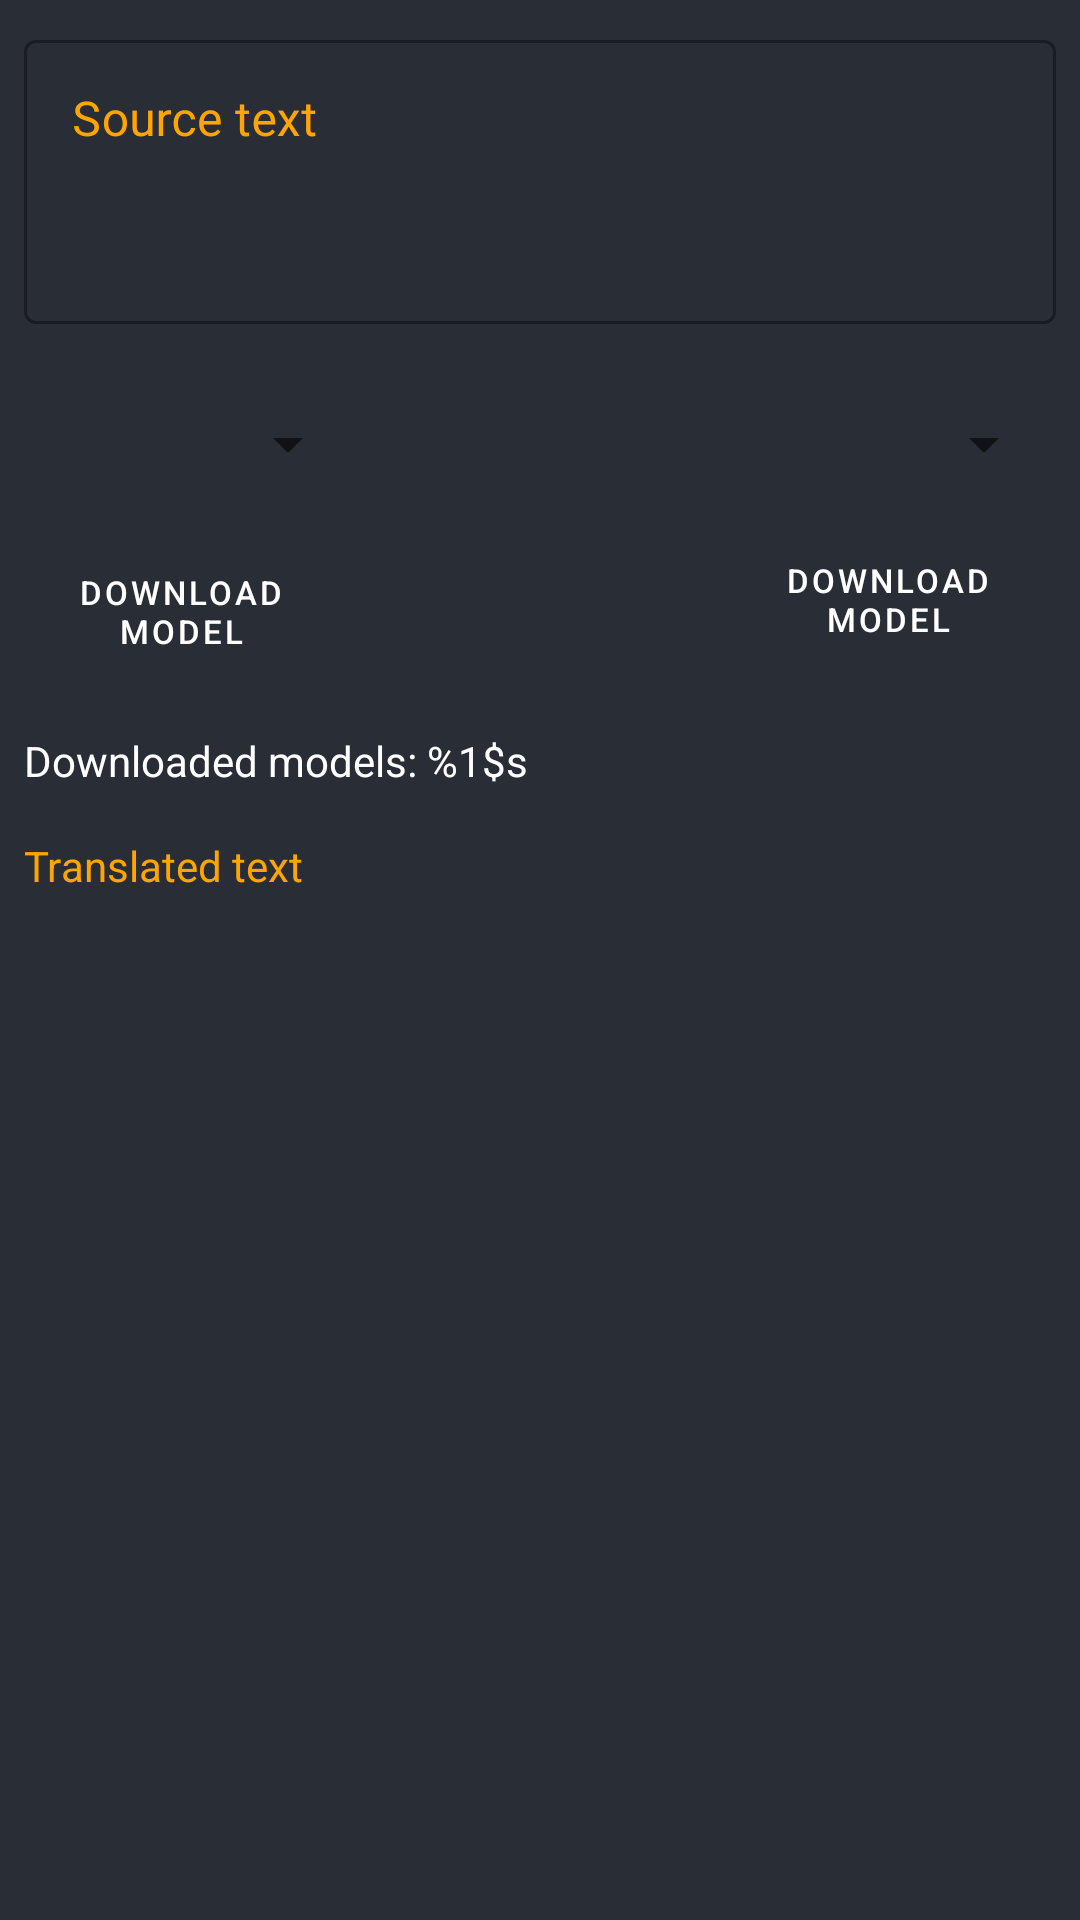

The Android layout XML behind this screen, and the referenced resources:
<!-- AndroidManifest.xml: application theme Theme.PROJECTTRANSLATEKOTLIN -->
<!-- res/layout/translate_fragment.xml -->
<?xml version="1.0" encoding="utf-8"?>
<androidx.constraintlayout.widget.ConstraintLayout xmlns:android="http://schemas.android.com/apk/res/android"
    xmlns:tools="http://schemas.android.com/tools"
    android:layout_width="match_parent"
    android:layout_height="match_parent"
    xmlns:app="http://schemas.android.com/apk/res-auto"
    android:id="@+id/main"
    tools:context=".TranslateFragment"
    android:background="#292D36">

    <com.google.android.material.textfield.TextInputLayout
        android:id="@+id/textInputLayout"
        style="@style/Widget.MaterialComponents.TextInputLayout.OutlinedBox"
        android:layout_width="match_parent"
        android:layout_height="100dp"
        android:layout_marginStart="8dp"
        android:layout_marginTop="8dp"
        android:layout_marginEnd="8dp"
        android:layout_marginBottom="8dp"
        android:inputType="textMultiLine"
        app:layout_constraintBottom_toTopOf="@+id/sourceLangSelector"
        app:layout_constraintEnd_toEndOf="parent"
        app:layout_constraintStart_toStartOf="parent"
        app:layout_constraintTop_toTopOf="parent"
        android:textColor="#ffa500"
        android:textColorHint="#ffa500">

        <com.google.android.material.textfield.TextInputEditText
            android:layout_width="match_parent"
            android:layout_height="match_parent"
            android:id="@+id/sourceText"
            android:gravity="top"
            android:hint="@string/source_text_hint"
            android:textColor="#ffa500"
            android:textColorHint="#ffa500"
            />

    </com.google.android.material.textfield.TextInputLayout>


    <Spinner
        android:id="@+id/sourceLangSelector"
        android:layout_width="0dp"
        android:layout_height="wrap_content"
        android:layout_marginStart="8dp"
        android:layout_marginTop="8dp"
        android:layout_marginEnd="8dp"
        android:layout_marginBottom="8dp"
        android:minHeight="48dp"
        android:textAlignment="center"
        app:layout_constraintBottom_toTopOf="@id/buttonSyncSource"
        app:layout_constraintEnd_toStartOf="@id/buttonSwitchLang"
        app:layout_constraintStart_toStartOf="parent"
        app:layout_constraintTop_toBottomOf="@+id/textInputLayout"
        tools:ignore="SpeakableTextPresentCheck"
        />

    <com.google.android.material.button.MaterialButton
        android:id="@+id/buttonSwitchLang"
        android:layout_width="wrap_content"
        android:layout_height="wrap_content"
        android:layout_marginStart="8dp"
        android:layout_marginEnd="8dp"
        android:background="@drawable/ic_baseline_compare_arrows_24"
        android:text=""
        app:layout_constraintEnd_toStartOf="@+id/targetLangSelector"
        app:layout_constraintStart_toEndOf="@+id/sourceLangSelector"
        app:layout_constraintTop_toTopOf="@id/sourceLangSelector"
        tools:ignore="SpeakableTextPresentCheck" />

    <Spinner
        android:id="@+id/targetLangSelector"
        android:layout_width="0dp"
        android:layout_height="wrap_content"
        android:layout_marginStart="8dp"
        android:layout_marginTop="8dp"
        android:layout_marginEnd="8dp"
        android:layout_marginBottom="8dp"
        android:minHeight="48dp"
        android:textAlignment="center"
        app:layout_constraintBottom_toBottomOf="@id/sourceLangSelector"
        app:layout_constraintEnd_toEndOf="parent"
        app:layout_constraintStart_toEndOf="@id/buttonSwitchLang"
        app:layout_constraintTop_toTopOf="@id/sourceLangSelector"
        tools:ignore="SpeakableTextPresentCheck" />

    <ToggleButton
        android:id="@+id/buttonSyncSource"
        style="@style/Widget.MaterialComponents.Button.TextButton"
        android:layout_width="126dp"
        android:layout_height="wrap_content"
        android:layout_marginStart="8dp"
        android:layout_marginEnd="16dp"
        android:layout_marginBottom="8dp"
        android:textOff="@string/download_model"
        android:textOn="@string/delete_model"
        android:textSize="11sp"
        android:textColor="@color/white"
        app:layout_constraintBottom_toTopOf="@id/downloadedModels"
        app:layout_constraintEnd_toEndOf="@+id/sourceLangSelector"
        app:layout_constraintStart_toStartOf="@id/sourceLangSelector"
        app:layout_constraintTop_toBottomOf="@id/sourceLangSelector"/>

    <ToggleButton
        android:id="@+id/buttonSyncTarget"
        style="@style/Widget.MaterialComponents.Button.TextButton"
        android:layout_width="127dp"
        android:layout_height="wrap_content"
        android:layout_marginStart="8dp"
        android:layout_marginEnd="8dp"
        android:layout_marginBottom="8dp"
        android:textOff="@string/download_model"
        android:textOn="@string/delete_model"
        android:textColor="@color/white"
        android:textSize="11sp"
        app:layout_constraintBottom_toBottomOf="@id/buttonSyncSource"
        app:layout_constraintEnd_toEndOf="@+id/targetLangSelector"
        app:layout_constraintStart_toStartOf="@id/targetLangSelector"
        app:layout_constraintTop_toTopOf="@id/buttonSyncSource"/>

    <TextView
        android:id="@+id/downloadedModels"
        android:layout_width="match_parent"
        android:layout_height="wrap_content"
        android:layout_marginStart="8dp"
        android:layout_marginTop="8dp"
        android:layout_marginEnd="8dp"
        android:layout_marginBottom="8dp"
        android:text="@string/downloaded_models_label"
        app:layout_constraintBottom_toTopOf="@id/targetText"
        app:layout_constraintEnd_toEndOf="parent"
        app:layout_constraintStart_toStartOf="parent"
        android:textColor="@color/white"
        app:layout_constraintTop_toBottomOf="@id/buttonSyncSource"/>

    <TextView
        android:id="@+id/targetText"
        style="@style/Widget.MaterialComponents.TextInputLayout.OutlinedBox"
        android:layout_width="match_parent"
        android:layout_height="0dp"
        android:layout_marginStart="8dp"
        android:layout_marginTop="8dp"
        android:layout_marginEnd="8dp"
        android:layout_marginBottom="8dp"
        android:text="@string/translated_text_hint"
        android:gravity="top"
        app:layout_constraintBottom_toBottomOf="parent"
        app:layout_constraintEnd_toEndOf="parent"
        app:layout_constraintStart_toStartOf="parent"
        android:textColor="#ffa500"
        app:layout_constraintTop_toBottomOf="@id/downloadedModels"/>
</androidx.constraintlayout.widget.ConstraintLayout>
<!-- resources referenced by this layout -->
<resources>
  <string name="delete_model">Delete Model</string>
  <string name="download_model">Download Model</string>
  <string name="downloaded_models_label">Downloaded models: %1$s</string>
  <string name="source_text_hint">Source text</string>
  <string name="translated_text_hint">Translated text</string>
  <style name="Theme.PROJECTTRANSLATEKOTLIN" parent="Theme.MaterialComponents.DayNight.DarkActionBar">
          
          <item name="colorPrimary">#0F9D58</item>
          <item name="colorPrimaryVariant">#0F9D58</item>
          <item name="colorOnPrimary">@color/white</item>
          
          <item name="colorSecondary">#0F9D58</item>
          <item name="colorSecondaryVariant">@color/teal_700</item>
          <item name="colorOnSecondary">@color/black</item>
          
          <item name="android:statusBarColor" tools:targetApi="l">?attr/colorPrimaryVariant</item>
          
      </style>
  <!-- not gathered from this repository: default colours our renderer supplied (Android Studio template values) -->
  <color name="teal_700">#FF018786</color>
  <color name="black">#FF000000</color>
  <color name="white">#FFFFFFFF</color>
</resources>
